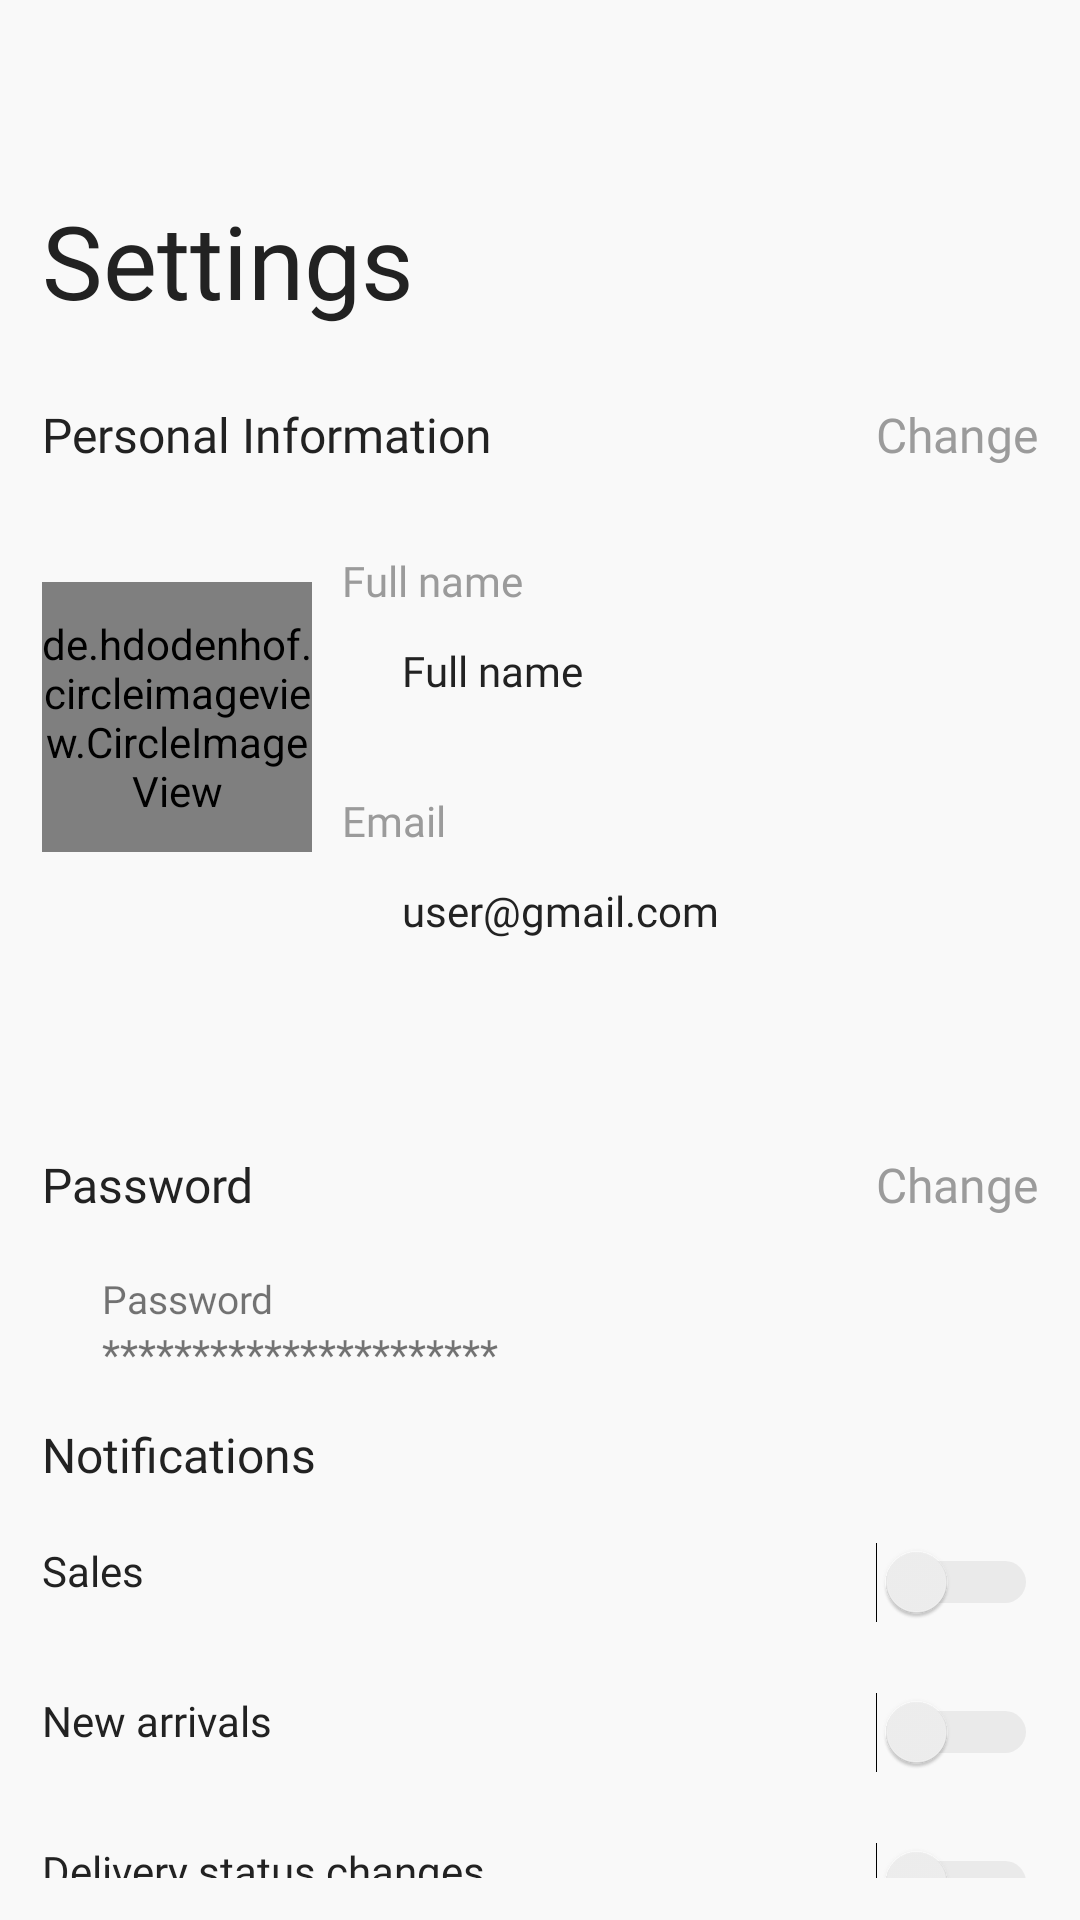

Android layout source for this screen:
<!-- AndroidManifest.xml: application theme Theme.ECommerce -->
<!-- res/layout/activity_settings.xml -->
<?xml version="1.0" encoding="utf-8"?>
<RelativeLayout xmlns:android="http://schemas.android.com/apk/res/android"
    xmlns:app="http://schemas.android.com/apk/res-auto"
    xmlns:tools="http://schemas.android.com/tools"
    android:layout_width="match_parent"
    android:layout_height="match_parent"
    android:background="@color/color_back_ground"
    android:padding="14dp"
    tools:context=".activity.SettingsActivity">

    <ImageView
        android:id="@+id/btnBack"
        android:layout_width="24dp"
        android:layout_height="24dp"
        android:layout_alignParentStart="true"
        android:layout_alignParentTop="true"
        android:padding="3dp"
        app:srcCompat="@drawable/ic_back" />

    <TextView
        android:id="@+id/textView22"
        android:layout_width="wrap_content"
        android:layout_height="wrap_content"
        android:layout_alignParentStart="true"
        android:layout_alignParentTop="true"
        android:layout_marginTop="50dp"
        android:fontFamily="@font/metropolis_extra_bold"
        android:text="Settings"
        android:textColor="@color/black"
        android:textSize="34sp" />

    <TextView
        android:id="@+id/textView35"
        android:layout_width="wrap_content"
        android:layout_height="wrap_content"
        android:layout_alignParentStart="true"
        android:layout_alignParentTop="true"
        android:layout_marginTop="120dp"
        android:fontFamily="@font/metropolis_semi_bold"
        android:text="Personal Information"
        android:textColor="@color/black"
        android:textSize="16sp" />

    <TextView
        android:id="@+id/textView23"
        android:layout_width="wrap_content"
        android:layout_height="wrap_content"
        android:layout_alignParentStart="true"
        android:layout_alignParentTop="true"
        android:layout_centerHorizontal="true"
        android:layout_marginStart="100dp"
        android:layout_marginTop="170dp"
        android:fontFamily="@font/metropolis_medium"
        android:text="Full name"
        android:textColor="@color/gray"
        android:textSize="14sp" />

    <TextView
        android:id="@+id/textView24"
        android:layout_width="wrap_content"
        android:layout_height="wrap_content"
        android:layout_alignParentStart="true"
        android:layout_alignParentTop="true"
        android:layout_centerHorizontal="true"
        android:layout_marginStart="100dp"
        android:layout_marginTop="250dp"
        android:fontFamily="@font/metropolis_medium"
        android:text="Email"
        android:textColor="@color/gray"
        android:textSize="14sp" />

    <TextView
        android:id="@+id/tvFullName"
        android:layout_width="wrap_content"
        android:layout_height="wrap_content"
        android:layout_alignParentStart="true"
        android:layout_alignParentTop="true"
        android:layout_centerHorizontal="true"
        android:layout_marginStart="120dp"
        android:layout_marginTop="200dp"
        android:fontFamily="@font/metropolis_semi_bold"
        android:text="Full name"
        android:textColor="@color/black"
        android:textSize="14sp" />

    <TextView
        android:id="@+id/tvEmailUser"
        android:layout_width="wrap_content"
        android:layout_height="wrap_content"
        android:layout_alignParentStart="true"
        android:layout_alignParentTop="true"
        android:layout_centerHorizontal="true"
        android:layout_marginStart="120dp"
        android:layout_marginTop="280dp"
        android:fontFamily="@font/metropolis_semi_bold"
        android:text="user@gmail.com"
        android:textColor="@color/black"
        android:textSize="14sp" />

    <TextView
        android:id="@+id/btnChangeInfo"
        android:layout_width="wrap_content"
        android:layout_height="wrap_content"
        android:layout_alignParentTop="true"
        android:layout_alignParentEnd="true"
        android:layout_marginTop="120dp"
        android:fontFamily="@font/metropolis_semi_bold"
        android:text="Change"
        android:textColor="@color/gray"
        android:textSize="16sp" />

    <TextView
        android:id="@+id/btnChangePass"
        android:layout_width="wrap_content"
        android:layout_height="wrap_content"
        android:layout_alignParentTop="true"
        android:layout_alignParentEnd="true"
        android:layout_marginTop="370dp"
        android:fontFamily="@font/metropolis_semi_bold"
        android:text="Change"
        android:textColor="@color/gray"
        android:textSize="16sp" />


    <TextView
        android:id="@+id/textView"
        android:layout_width="wrap_content"
        android:layout_height="wrap_content"
        android:layout_alignParentStart="true"
        android:layout_alignParentTop="true"
        android:layout_marginTop="370dp"
        android:fontFamily="@font/metropolis_semi_bold"
        android:text="Password"
        android:textColor="@color/black"
        android:textSize="16sp" />

    <TextView
        android:id="@+id/textView1"
        android:layout_width="wrap_content"
        android:layout_height="wrap_content"
        android:layout_alignParentStart="true"
        android:layout_alignParentTop="true"
        android:layout_marginTop="460dp"
        android:fontFamily="@font/metropolis_semi_bold"
        android:text="Notifications"
        android:textColor="@color/black"
        android:textSize="16sp" />

    <LinearLayout
        android:layout_width="match_parent"
        android:layout_height="wrap_content"
        android:layout_alignParentStart="true"
        android:layout_alignParentTop="true"
        android:layout_marginStart="20dp"
        android:layout_marginTop="410dp"
        android:layout_marginEnd="20dp"
        android:orientation="vertical"
        android:weightSum="2">

        <TextView
            android:id="@+id/textView36"
            android:layout_width="match_parent"
            android:layout_height="0dp"
            android:layout_gravity="center"
            android:layout_weight="1"
            android:fontFamily="@font/metropolis_medium"
            android:text="Password"
            android:textSize="13sp" />

        <TextView
            android:id="@+id/textView38"
            android:layout_width="match_parent"
            android:layout_height="0dp"
            android:layout_weight="1"
            android:text="**********************" />
    </LinearLayout>

    <de.hdodenhof.circleimageview.CircleImageView
        android:id="@+id/imgUser"
        android:layout_width="90dp"
        android:layout_height="90dp"
        android:layout_alignParentStart="true"
        android:layout_alignParentTop="true"
        android:layout_marginTop="180dp"
        android:src="@drawable/img" />

    <TextView
        android:id="@+id/textView39"
        android:layout_width="wrap_content"
        android:layout_height="wrap_content"
        android:layout_alignParentStart="true"
        android:layout_alignParentTop="true"
        android:layout_marginTop="500dp"
        android:fontFamily="@font/metropolis_medium"
        android:text="Sales"
        android:textColor="@color/black"
        android:textSize="14sp" />

    <TextView
        android:id="@+id/textView4"
        android:layout_width="wrap_content"
        android:layout_height="wrap_content"
        android:layout_alignParentStart="true"
        android:layout_alignParentTop="true"
        android:layout_marginTop="550dp"
        android:fontFamily="@font/metropolis_medium"
        android:text="New arrivals"
        android:textColor="@color/black"
        android:textSize="14sp" />

    <TextView
        android:id="@+id/textView5"
        android:layout_width="wrap_content"
        android:layout_height="wrap_content"
        android:layout_alignParentStart="true"
        android:layout_alignParentTop="true"
        android:layout_marginTop="600dp"
        android:fontFamily="@font/metropolis_medium"
        android:text="Delivery status changes"
        android:textColor="@color/black"
        android:textSize="14sp" />

    <Switch
        android:id="@+id/switch1"
        android:layout_width="wrap_content"
        android:layout_height="wrap_content"
        android:layout_alignParentTop="true"
        android:layout_alignParentEnd="true"
        android:layout_marginStart="345dp"
        android:layout_marginTop="500dp"
        android:minWidth="33dp"
        android:minHeight="20dp"
        android:text=""
        android:theme="@style/SCBSwitch" />

    <Switch
        android:id="@+id/switch2"
        android:layout_width="wrap_content"
        android:layout_height="wrap_content"
        android:layout_alignParentTop="true"
        android:layout_alignParentEnd="true"
        android:layout_marginTop="550dp"
        android:minWidth="33dp"
        android:minHeight="20dp"
        android:text=""
        android:theme="@style/SCBSwitch" />

    <Switch
        android:id="@+id/switch3"
        android:layout_width="wrap_content"
        android:layout_height="wrap_content"
        android:layout_alignParentTop="true"
        android:layout_alignParentEnd="true"
        android:layout_marginTop="600dp"
        android:minWidth="33dp"
        android:minHeight="20dp"
        android:text=""
        android:theme="@style/SCBSwitch" />

    <TextView
        android:id="@+id/btnSignOut"
        android:layout_width="wrap_content"
        android:layout_height="wrap_content"
        android:layout_alignParentStart="true"
        android:layout_alignParentTop="true"
        android:layout_marginTop="650dp"
        android:fontFamily="@font/metropolis_semi_bold"
        android:text="Sign out"
        android:textColor="@color/red_app"
        android:textSize="16sp" />
</RelativeLayout>
<!-- resources referenced by this layout -->
<resources>
  <color name="black">#222222</color>
  <color name="color_back_ground">#F9F9F9</color>
  <color name="gray">#9B9B9B</color>
  <color name="red_app">#DB3022</color>
  <style name="SCBSwitch" parent="Theme.AppCompat.Light">
          
          <item name="colorControlActivated">@color/success</item>
  
          
          <item name="colorSwitchThumbNormal">#f1f1f1
          </item>
  
          
          <item name="android:colorForeground">#42221f1f
          </item>
      </style>
  <style name="Theme.ECommerce" parent="Theme.MaterialComponents.DayNight.NoActionBar">
          
          <item name="colorPrimary">#DB3022</item>
          <item name="colorPrimaryVariant">@color/purple_700</item>
          <item name="colorOnPrimary">@color/white</item>
          
          <item name="colorSecondary">@color/red_app</item>
          <item name="colorSecondaryVariant">@color/teal_700</item>
          <item name="colorOnSecondary">@color/white</item>
          
          <item name="android:statusBarColor">#DB3022</item>
          
  
      </style>
  <color name="success">#2AA952</color>
  <color name="purple_700">#FF3700B3</color>
  <color name="white">#FFFFFFFF</color>
  <color name="teal_700">#FF018786</color>
</resources>
